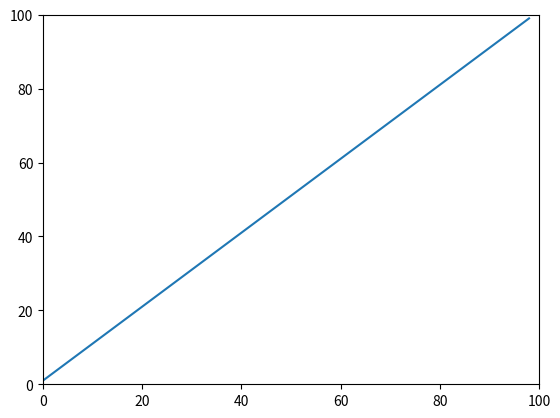

Generate this figure with matplotlib:
import matplotlib.pyplot as plt
import numpy as np

a = np.arange(1, 100)

fig = plt.figure()
ax = fig.add_subplot(111)
ax.plot(a)
ax.set_xlim(0, 100)
ax.set_ylim(0, 100)

# ax.transData.transform((10, 1)) transfer the data to display coordinate

print(ax.transData.transform((10, 1)))

print(ax.transData.transform((-10, 1)))

plt.show()